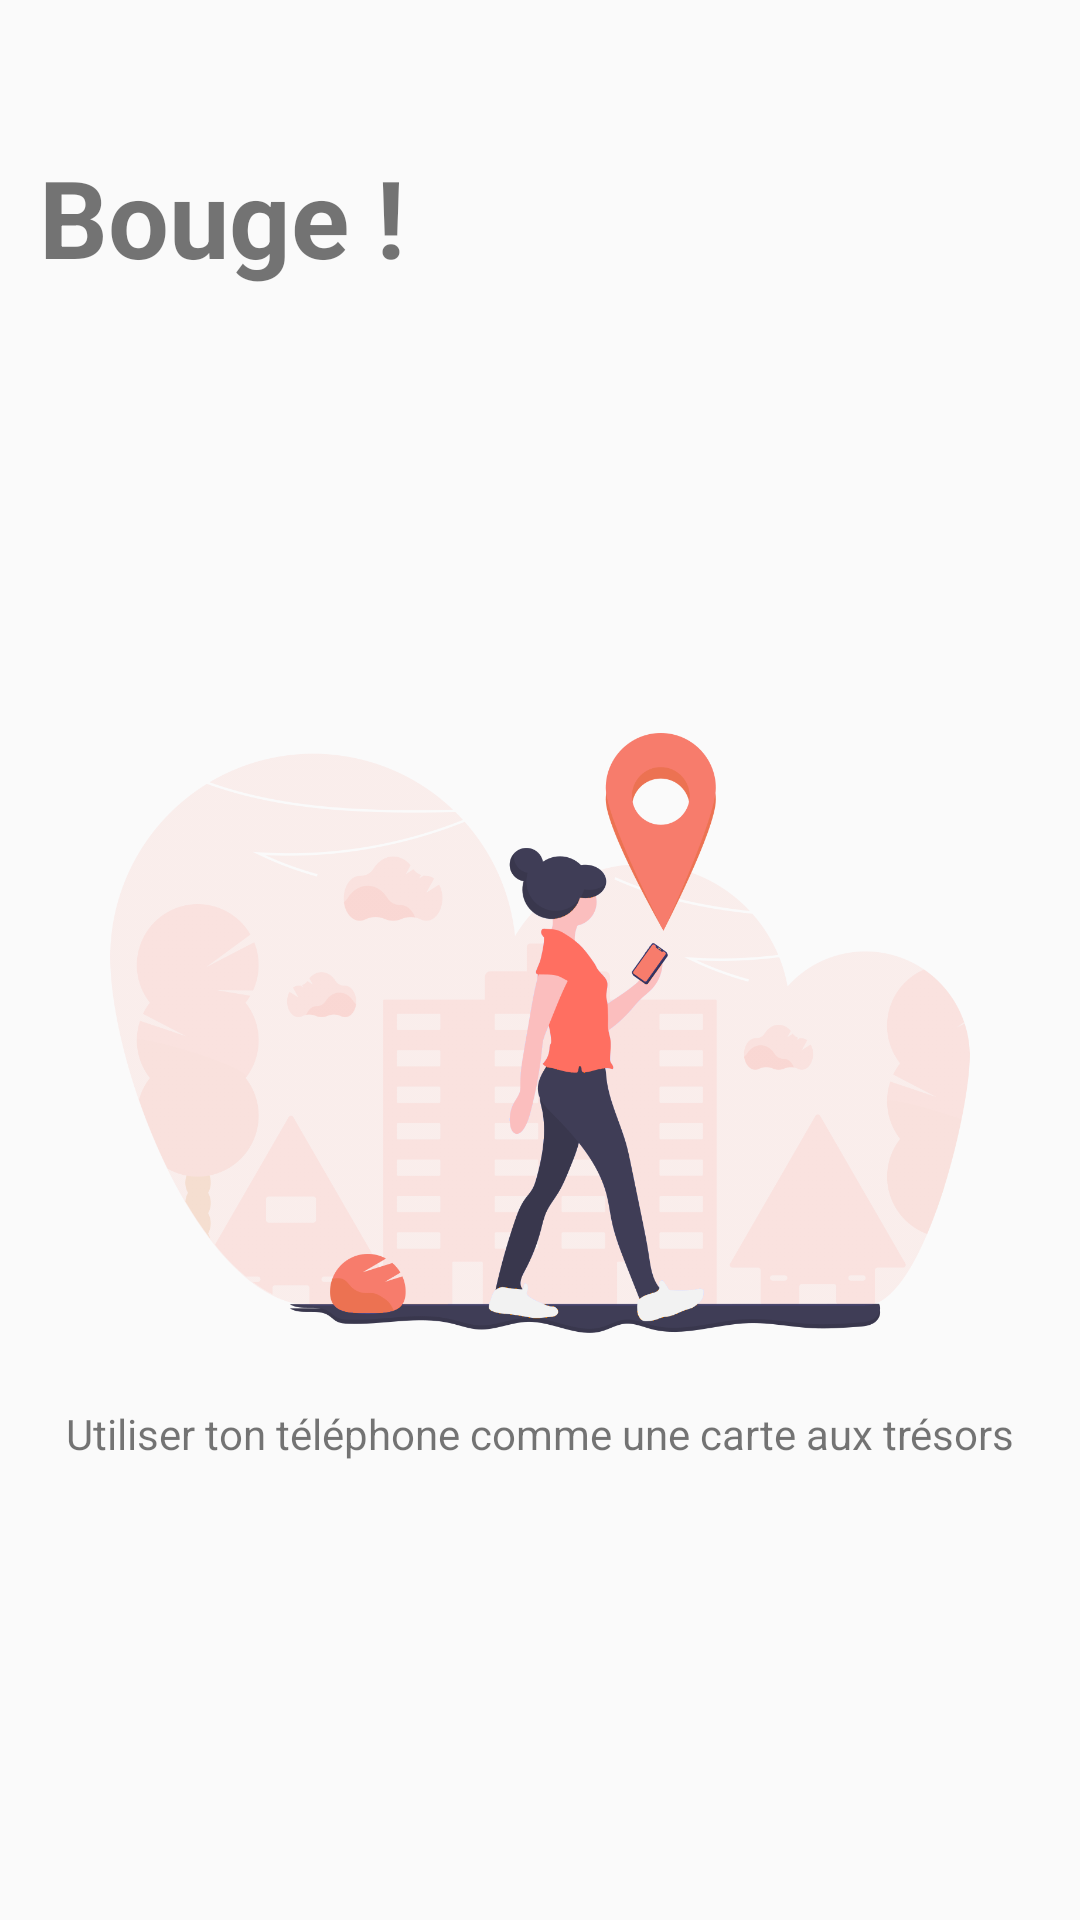

Write the Android layout XML for this screen, with the resource values it uses.
<!-- AndroidManifest.xml: application theme AppTheme -->
<!-- res/layout/tutorial_move.xml -->
<?xml version="1.0" encoding="utf-8"?>
<android.support.constraint.ConstraintLayout xmlns:android="http://schemas.android.com/apk/res/android"
    xmlns:app="http://schemas.android.com/apk/res-auto"
    xmlns:tools="http://schemas.android.com/tools"
    android:layout_width="match_parent"
    android:layout_height="match_parent"
    android:layout_gravity="center"
    android:orientation="vertical">

    <TextView
        android:id="@+id/tv_bouge"
        android:layout_width="wrap_content"
        android:layout_height="wrap_content"
        android:layout_gravity="center"
        android:layout_marginTop="48dp"
        android:text="@string/bouge"
        android:textColor="@color/common_google_signin_btn_text_dark_focused"
        android:textSize="36sp"
        android:textStyle="bold"
        app:layout_constraintEnd_toEndOf="parent"
        app:layout_constraintHorizontal_bias="0.055"
        app:layout_constraintStart_toStartOf="parent"
        app:layout_constraintTop_toTopOf="parent" />

    <ImageView
        android:id="@+id/iv_bouge"
        android:layout_width="wrap_content"
        android:layout_height="200dp"
        android:layout_gravity="center"
        android:layout_marginTop="148dp"
        android:src="@drawable/wns_01_direction"
        app:layout_constraintEnd_toEndOf="parent"
        app:layout_constraintStart_toStartOf="parent"
        app:layout_constraintTop_toBottomOf="@+id/tv_bouge" />

    <TextView
        android:id="@+id/tv_description_picture1"
        android:layout_width="wrap_content"
        android:layout_height="wrap_content"
        android:layout_marginTop="24dp"
        android:gravity="center"
        android:text="@string/utiliser_ton_t_l_phone_comme_une_carte_aux_tr_sors"
        android:textSize="14sp"
        app:layout_constraintEnd_toEndOf="parent"
        app:layout_constraintStart_toStartOf="parent"
        app:layout_constraintTop_toBottomOf="@+id/iv_bouge" />

</android.support.constraint.ConstraintLayout>
<!-- resources referenced by this layout -->
<resources>
  <!-- drawable wns_01_direction: png bitmap (drawable, 133326 bytes) -->
  <string name="bouge">Bouge !</string>
  <string name="utiliser_ton_t_l_phone_comme_une_carte_aux_tr_sors">Utiliser ton téléphone comme une carte aux trésors</string>
  <style name="AppTheme" parent="Theme.AppCompat.Light.DarkActionBar">
          
          <item name="colorPrimary">@color/colorPrimary</item>
          <item name="colorPrimaryDark">@color/colorPrimaryDark</item>
          <item name="colorAccent">@color/colorAccent</item>
          <item name="windowNoTitle">true</item>
          <item name="windowActionBar">true</item>
      </style>
  <color name="colorPrimary">#008577</color>
  <color name="colorPrimaryDark">#525554</color>
  <color name="colorAccent">#D81B60</color>
</resources>
